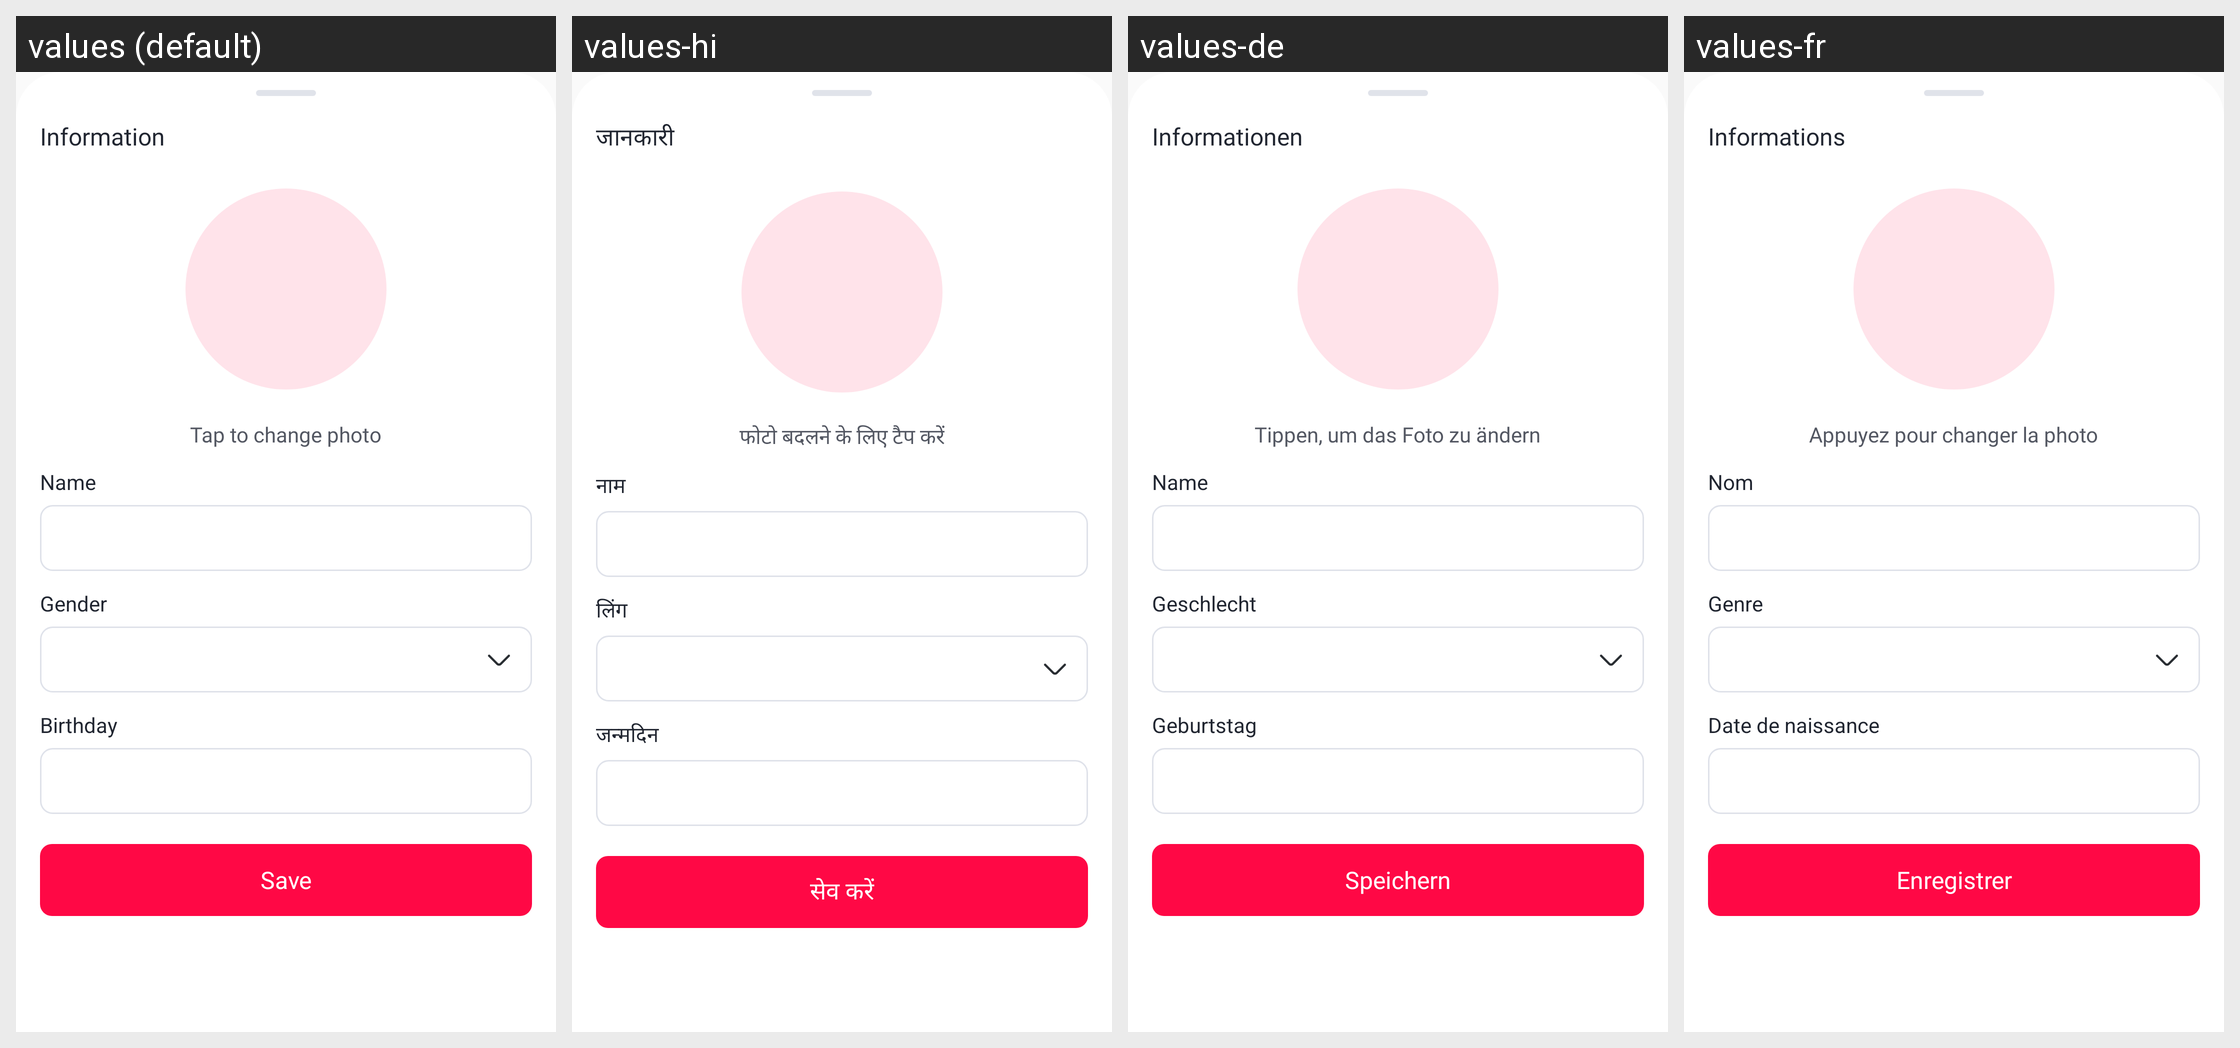

The same Android screen rendered under several of its app's locales, left to right. List the strings drawn on it with the default value and each locale's translation.
Android screen res/layout/sheet_profile_information.xml rendered under 4 locales, left to right: values (default), values-hi, values-de, values-fr. Device: Nexus 5 (rendered at 1080×1920; each locale shown at half size, 540×960, under a caption strip naming it); theme Theme.Lovetest.
Other locales in the repository, not shown: values-es, values-in, values-pt.
Strings drawn on this screen, with the default value and each locale's value (text and hints the layout hard-codes, and strings that could not be matched under every locale, appear in the picture but are not listed):

profile_information
  values: Information
  values-hi: जानकारी
  values-de: Informationen
  values-fr: Informations

profile_change_photo
  values: Tap to change photo
  values-hi: फोटो बदलने के लिए टैप करें
  values-de: Tippen, um das Foto zu ändern
  values-fr: Appuyez pour changer la photo

profile_name
  values: Name
  values-hi: नाम
  values-de: Name
  values-fr: Nom

profile_gender
  values: Gender
  values-hi: लिंग
  values-de: Geschlecht
  values-fr: Genre

profile_birthday
  values: Birthday
  values-hi: जन्मदिन
  values-de: Geburtstag
  values-fr: Date de naissance

profile_save
  values: Save
  values-hi: सेव करें
  values-de: Speichern
  values-fr: Enregistrer
